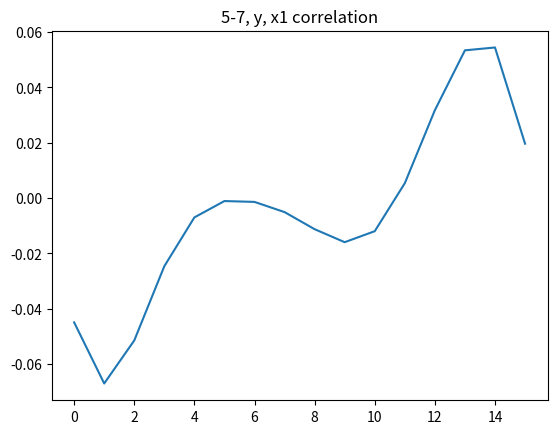
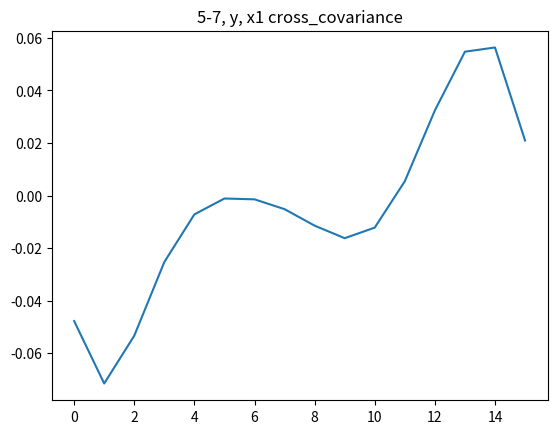
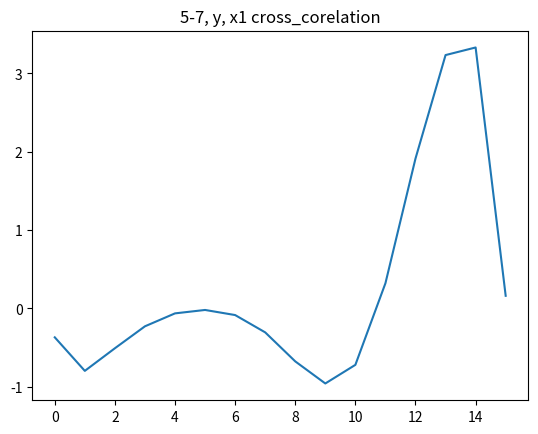
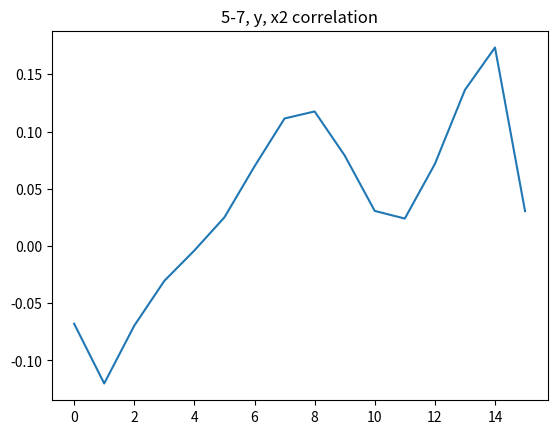
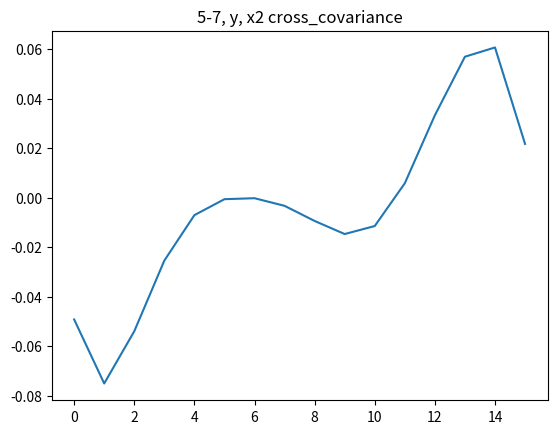
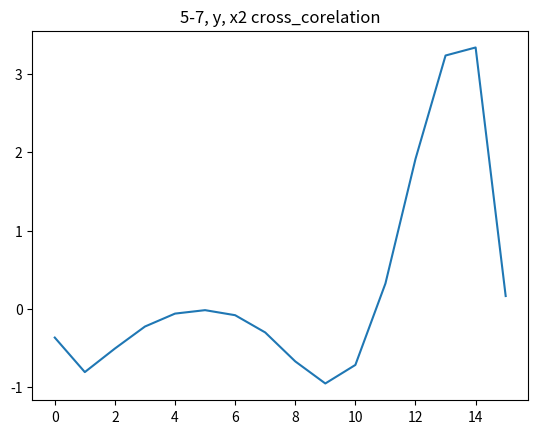
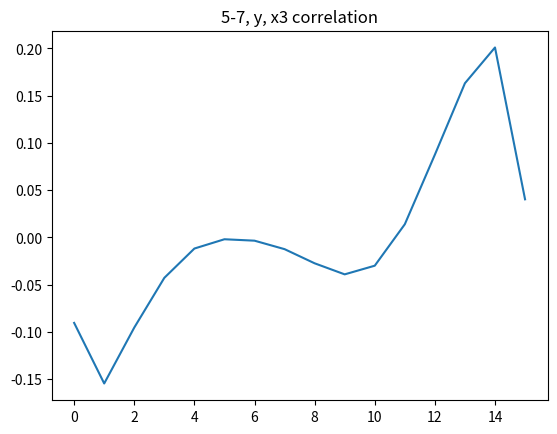
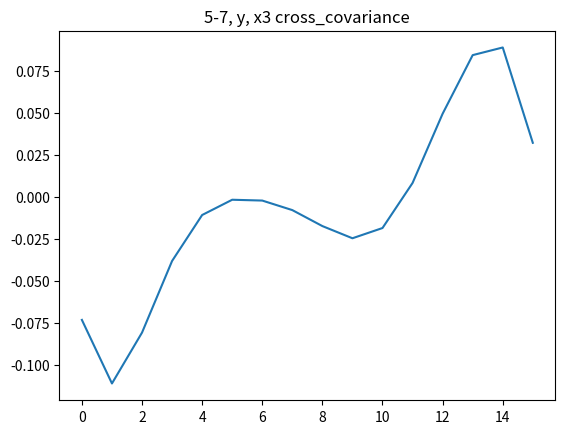
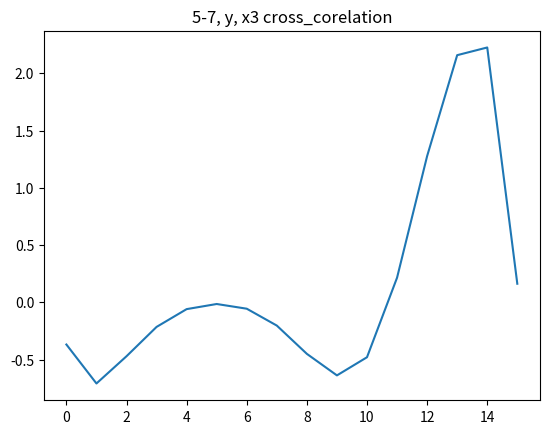

Generate these figures, in order, with matplotlib:
# 5-6.py
# 使用言語 python3

import numpy as np
import matplotlib.pyplot as plt


# サンプルデータの定義 ========================================================
N = 16         # Signal length
y = np.array([0,0,0,0,0.1,0.42,0.72,0.58,0,-0.58,-0.72,-0.42,-0.10,0,0,0])
x1 = np.array([0,0.1,0.42,0.72,0.58,0,-0.58,-0.72,-0.42,-0.10,0,0,0,0,0,0])
x2 = x1 + 0.7
x3 = x1 * 1.5
# 自己相関関数
Rr = [0,0,0,0,0,0,0,0,0,0,0,0,0,0,0,0]
def correlate(x, y):
	for m in range(-N+1, N-1):
		for n in range(N-1):
			if(n+m) < 0:
				continue
			if(n+m) >= N:
				break
			Rr[m] += x[n] * y[n+m]
		Rr[m] = Rr[m] / (N-abs(m))
	return Rr

def cross_covariance(x, y):
	µ_x = np.average(x)
	µ_y = np.average(y)
	for m in range(-N+1, N-1):
		for n in range(N-1):
			if(n+m) < 0:
				continue
			if(n+m) >= N:
				break
			Rr[m] += (x[n] - µ_x) * (y[n+m] - µ_y)
		Rr[m] = Rr[m] / (N-abs(m))
	return Rr

# 標準偏差	

def cross_corelation(x, y):
	σ_x = np.std(x)
	σ_y = np.std(y)
	µ_x = np.average(x)
	µ_y = np.average(y)
	for m in range(-N+1, N-1):
		for n in range(N-1):
			if(n+m) < 0:
				continue
			if(n+m) >= N:
				break
			Rr[m] += (x[n] - µ_x) * (y[n+m] - µ_y)
		Rr[m] = Rr[m] / (N-abs(m))
		Rr[m] = Rr[m] / (σ_x * σ_y)
	return Rr

plt.figure()
Rr = correlate(y, x1)
Rr = np.roll(Rr, N)
plt.plot(Rr)
plt.title("5-7, y, x1 correlation")
plt.savefig("5-7-y-x1-correlation.png")

plt.figure()
Rr = cross_covariance(y, x1)
Rr = np.roll(Rr, N)
plt.plot(Rr)
plt.title("5-7, y, x1 cross_covariance")
plt.savefig("5-7-y-x1-cross_covariance.png")

plt.figure()
Rr = cross_corelation(y, x1)
Rr = np.roll(Rr, N)
plt.plot(Rr)
plt.title("5-7, y, x1 cross_corelation")
plt.savefig("5-7-y-x1-cross_corelation.png")

plt.figure()
Rr = correlate(y, x2)
Rr = np.roll(Rr, N)
plt.plot(Rr)
plt.title("5-7, y, x2 correlation")
plt.savefig("5-7-y-x2-correlation.png")

plt.figure()
Rr = cross_covariance(y, x2)
Rr = np.roll(Rr, N)
plt.plot(Rr)
plt.title("5-7, y, x2 cross_covariance")
plt.savefig("5-7-y-x2-cross_covariance.png")

plt.figure()
Rr = cross_corelation(y, x2)
Rr = np.roll(Rr, N)
plt.plot(Rr)
plt.title("5-7, y, x2 cross_corelation")
plt.savefig("5-7-y-x2-cross_corelation.png")

plt.figure()
Rr = correlate(y, x3)
Rr = np.roll(Rr, N)
plt.plot(Rr)
plt.title("5-7, y, x3 correlation")
plt.savefig("5-7-y-x3-correlation.png")

plt.figure()
Rr = cross_covariance(y, x3)
Rr = np.roll(Rr, N)
plt.plot(Rr)
plt.title("5-7, y, x3 cross_covariance")
plt.savefig("5-7-y-x3-cross_covariance.png")

plt.figure()
Rr = cross_corelation(y, x3)
Rr = np.roll(Rr, N)
plt.plot(Rr)
plt.title("5-7, y, x3 cross_corelation")
plt.savefig("5-7-y-x3-cross_corelation.png")